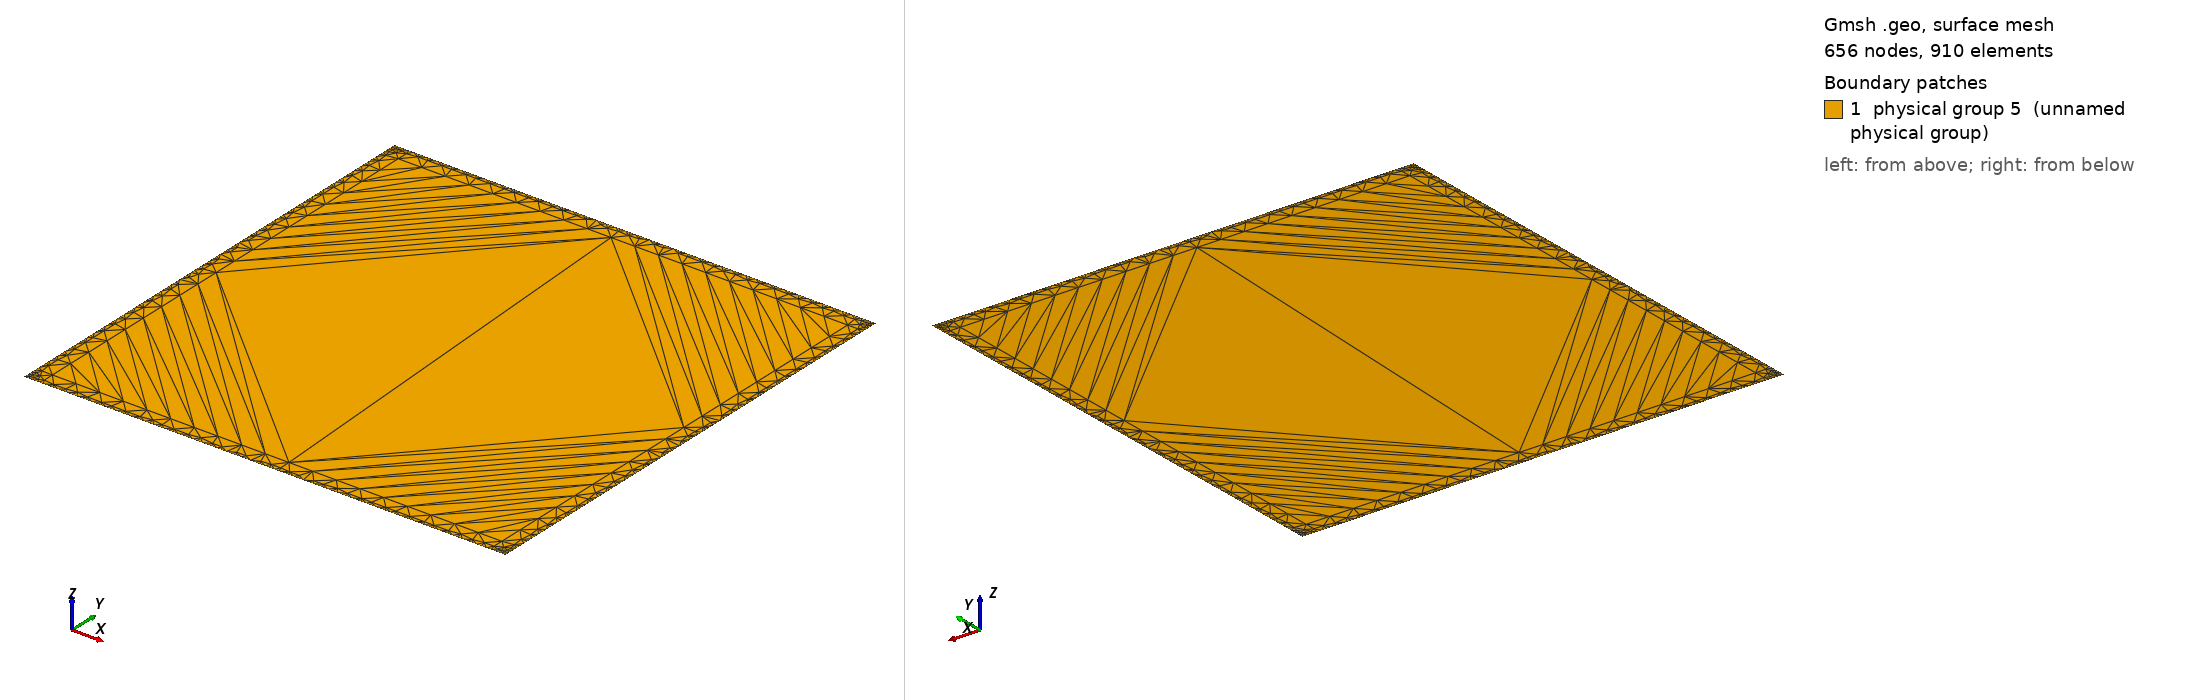

Gmsh geometry script, surface-meshed: 656 nodes, 910 surface elements. Boundary patches (legend numbers): 1 physical group 5 (unnamed physical group). Left view from above one corner, right view from below the opposite corner. Legend entries are the model's physical surfaces. The drawing asked Gmsh for element sizes between 1% and 20% of the model's largest extent; the script's own settings can give other sizes.

=== plate_n_squared.geo (drawn) ===

// Geometric parameters
H   = 1;  //  height of plate
L   = 1;  //  width of plate
eps = L/30; // refined boundary

// Discretization parameters
lc1 = .05; // element size at the interior
lc2 = .002; // .002

// Domain construction
Point(1) = {0.0,0.0,0.0,lc2};
Point(2) = {L,0.0,0.0,lc2};
Point(3) = {L,H,0.0,lc2};
Point(4) = {0.0,H,0.0,lc2};

Point(11) = {eps,eps,0.0,lc1};
Point(12) = {L-eps,eps,0.0,lc1};
Point(13) = {L-eps,H-eps,0.0,lc1};
Point(14) = {eps,H-eps,0.0,lc1};

Line(1) = {1,2};
Line(2) = {2,3};
Line(3) = {3,4};
Line(4) = {4,1};

Line(11) = {11,12};
Line(12) = {12,13};
Line(13) = {13,14};
Line(14) = {14,11};

Line Loop(11) = {1,2,3,4};
Plane Surface(1) = {11};

Line{11} In Surface{1};
Line{12} In Surface{1};
Line{13} In Surface{1};
Line{14} In Surface{1};

Physical Line(1) = {1};
Physical Line(2) = {2};
Physical Line(3) = {3};
Physical Line(4) = {4}; 
Physical Surface(5) = {1};
